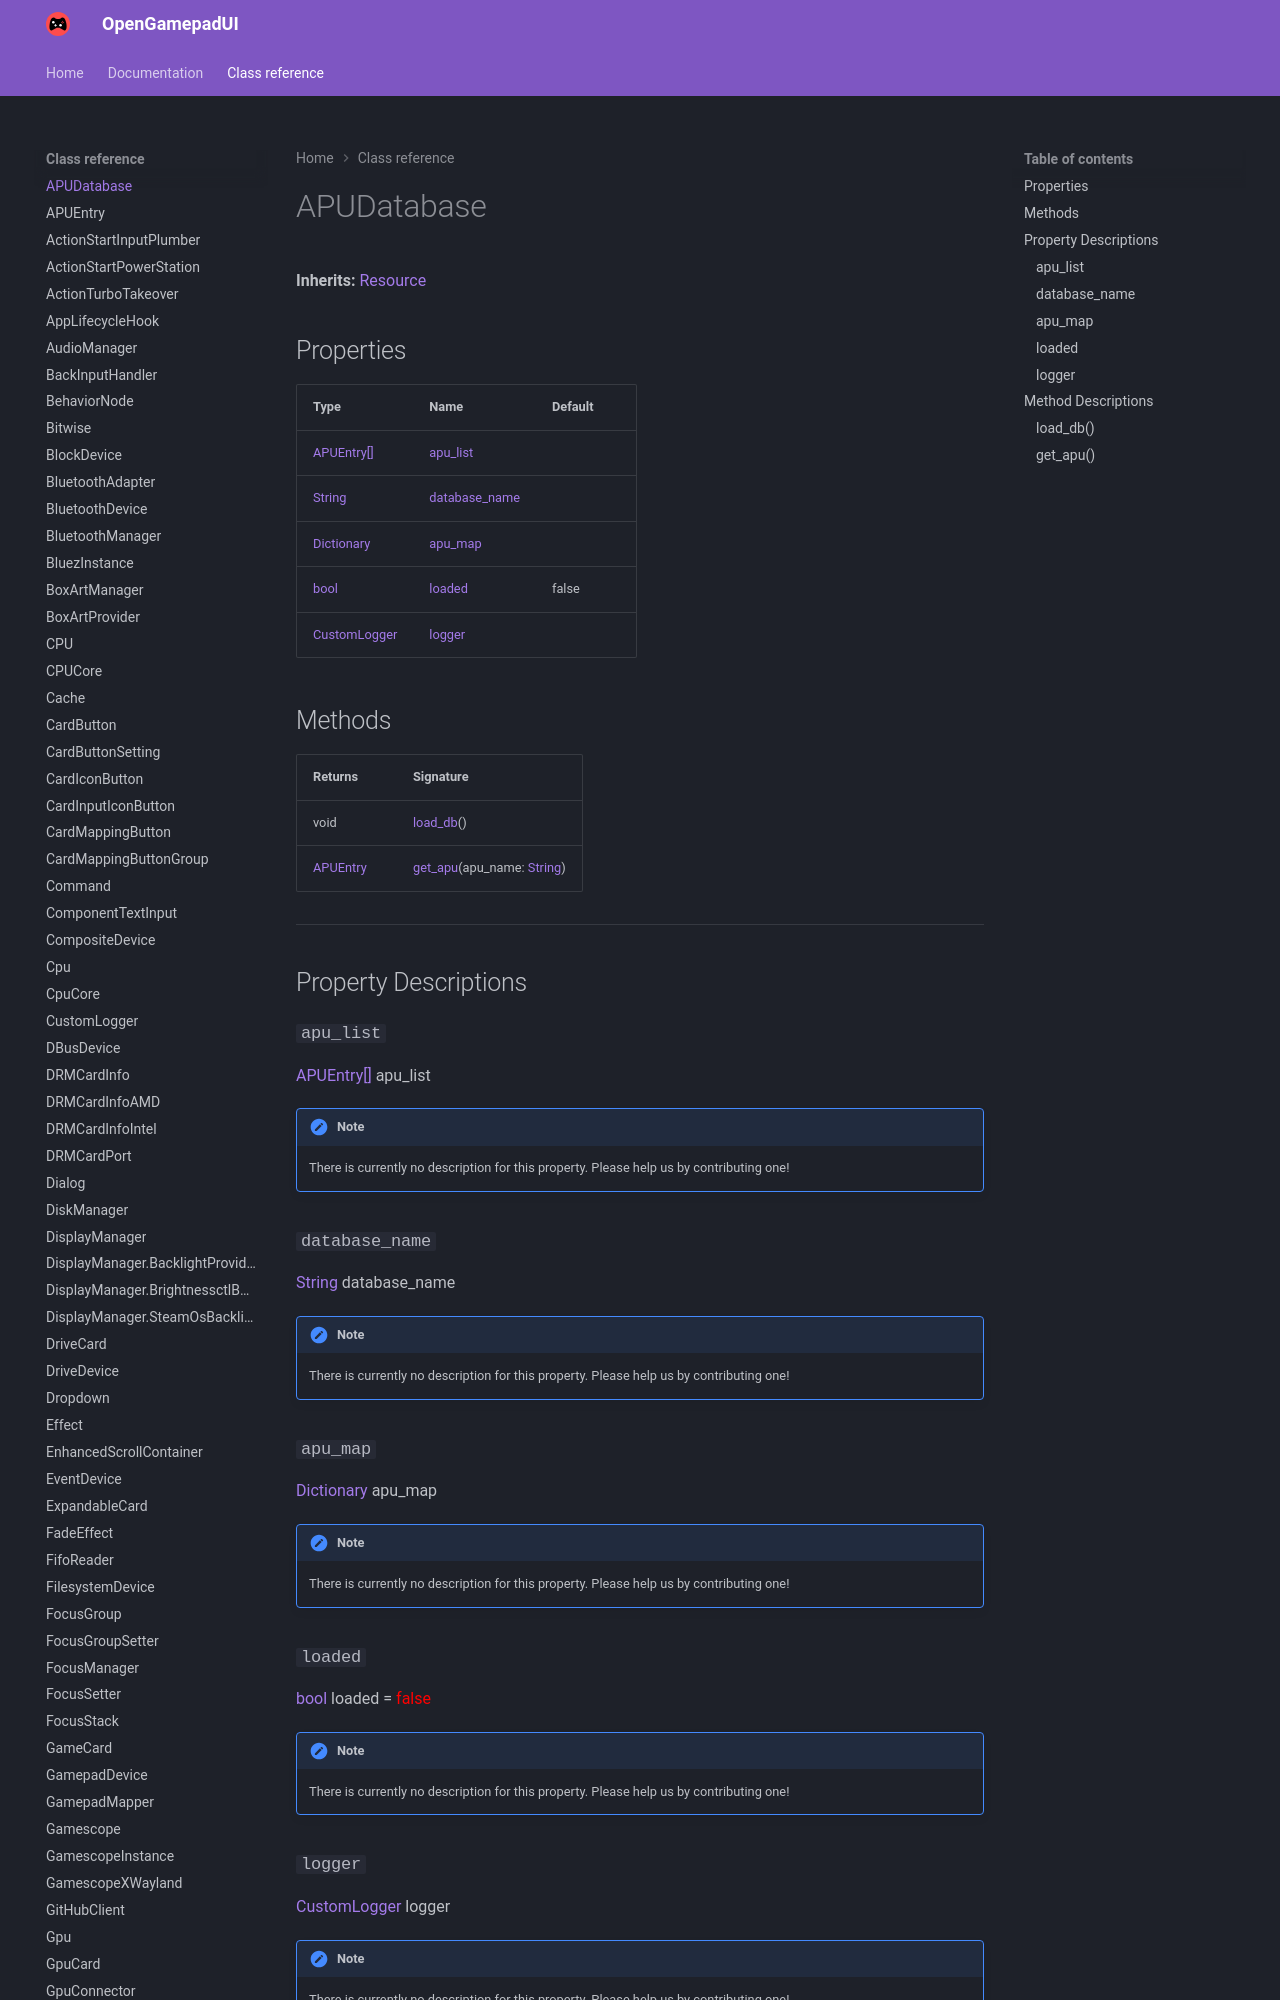

repository: ShadowBlip/OpenGamepadUI · page: class-reference/APUDatabase/index.html · generator: mkdocs

# APUDatabase

**Inherits:** [Resource](https://docs.godotengine.org/en/stable/classes/class_resource.html)


## Properties

| Type | Name | Default |
| ---- | ---- | ------- |
| [APUEntry[]](../APUEntry) | [apu_list](./#apu_list) |  |
| [String](https://docs.godotengine.org/en/stable/classes/class_string.html) | [database_name](./#database_name) |  |
| [Dictionary](https://docs.godotengine.org/en/stable/classes/class_dictionary.html) | [apu_map](./#apu_map) |  |
| [bool](https://docs.godotengine.org/en/stable/classes/class_bool.html) | [loaded](./#loaded) | false |
| [CustomLogger](../CustomLogger) | [logger](./#logger) | <unknown> |
